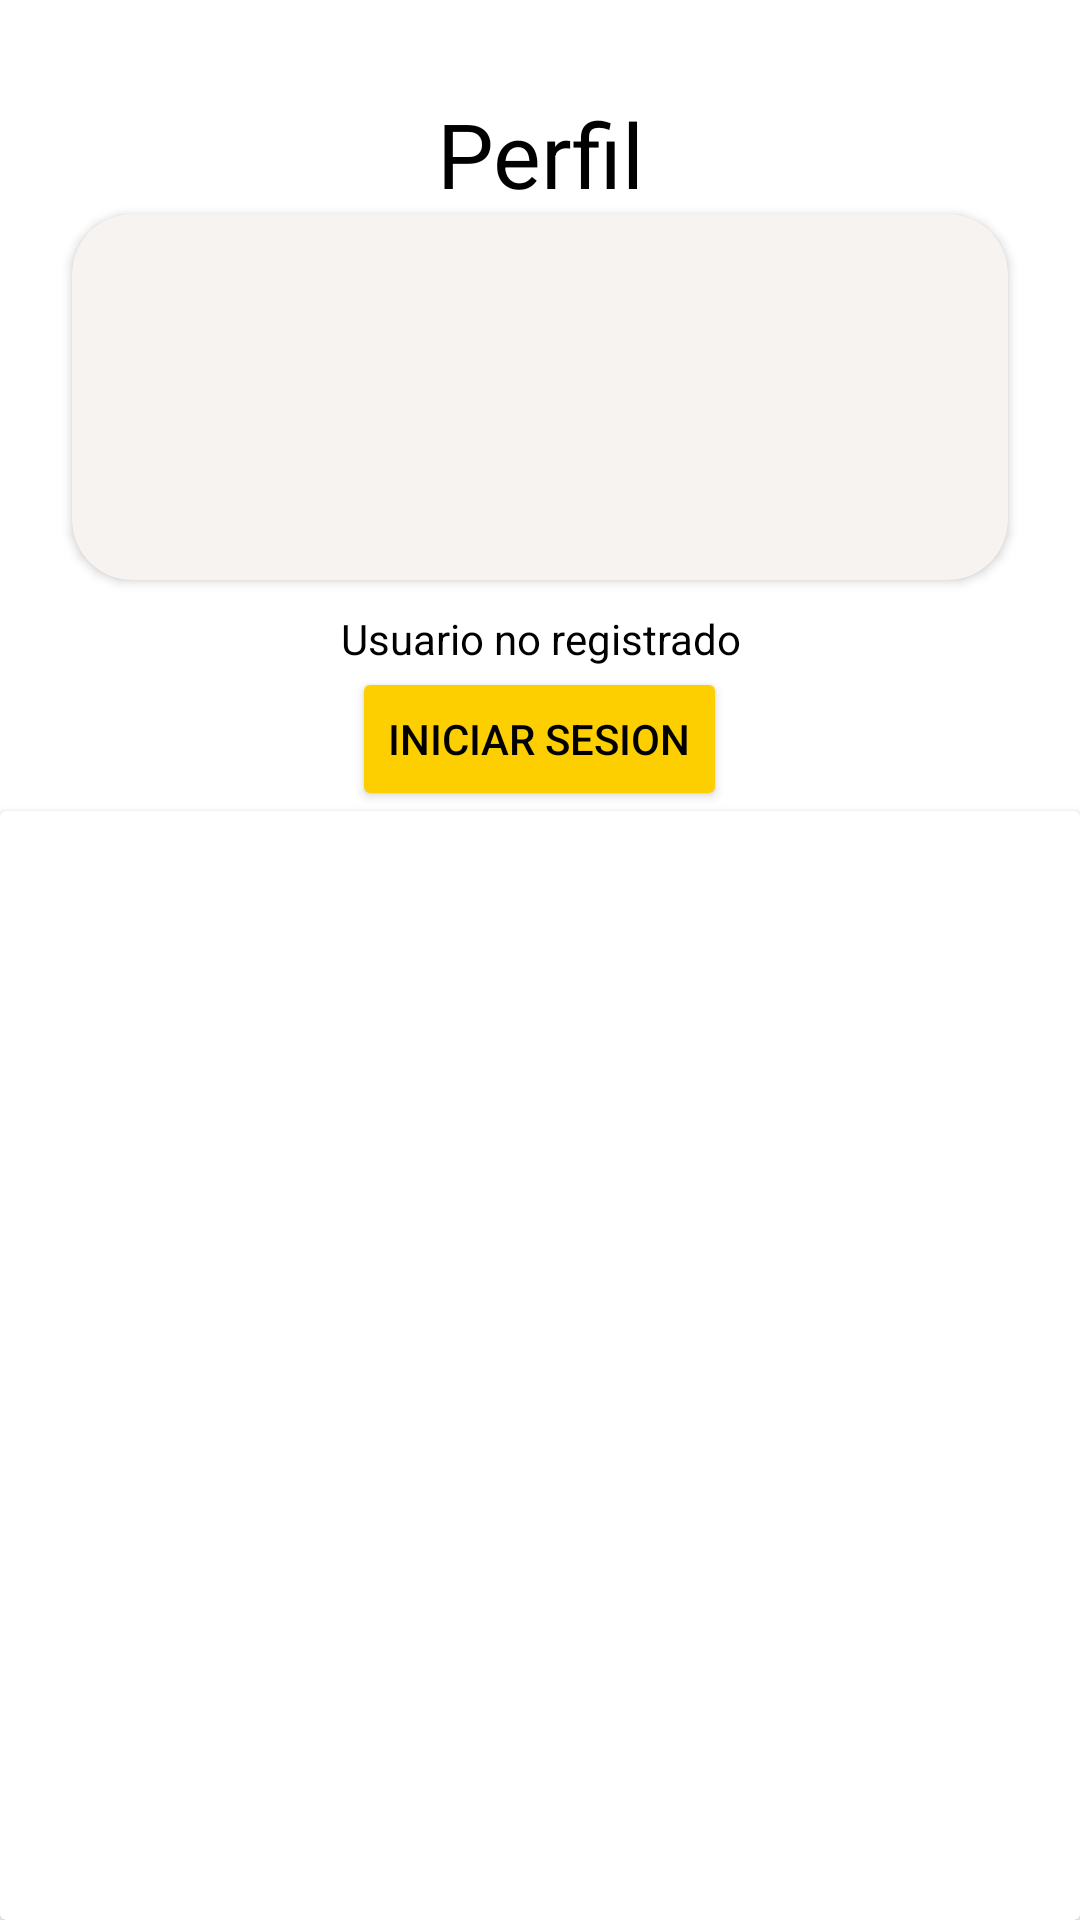

Reconstruct the res/layout file that produces this screen, plus the resources it refers to.
<!-- AndroidManifest.xml: application theme Theme.DeliCorrientazos -->
<!-- res/layout/fragment_account.xml -->
<?xml version="1.0" encoding="utf-8"?>
<FrameLayout xmlns:android="http://schemas.android.com/apk/res/android"
    xmlns:app="http://schemas.android.com/apk/res-auto"
    xmlns:tools="http://schemas.android.com/tools"
    android:layout_width="match_parent"
    android:layout_height="match_parent"
    tools:context=".ui.account.AccountFragment">


    <LinearLayout
        android:layout_width="match_parent"
        android:layout_height="match_parent"
        android:gravity="center"
        android:paddingTop="31dp"
        android:orientation="vertical">

        <TextView
            android:id="@+id/textView"
            android:layout_width="match_parent"
            android:layout_height="wrap_content"
            android:text="Perfil"
            android:textAlignment="center"
            android:textColor="@color/black"
            android:textSize="30sp" />

        <androidx.cardview.widget.CardView
            android:layout_width="match_parent"
            android:layout_height="122dp"
            android:layout_marginStart="24dp"
            android:layout_marginLeft="24dp"
            android:layout_marginEnd="24dp"
            android:layout_marginRight="24dp"
            android:backgroundTint="#F6F3F0"
            app:cardCornerRadius="20dp"

            app:layout_constraintEnd_toEndOf="parent"
            app:layout_constraintStart_toStartOf="parent"
            app:layout_constraintTop_toTopOf="parent">

            <ImageView
                android:id="@+id/imageView3"
                android:layout_width="match_parent"
                android:layout_height="113dp"
                android:layout_marginStart="10dp"
                android:layout_marginTop="10dp"
                android:layout_marginEnd="10dp"
                android:layout_marginBottom="10dp"
                android:src="@drawable/ic_baseline_account_circle_24" />

        </androidx.cardview.widget.CardView>

        <TextView
            android:id="@+id/textView3"
            android:layout_width="match_parent"
            android:layout_height="wrap_content"
            android:layout_marginTop="10dp"

            android:text="Usuario no registrado"
            android:textAlignment="center"
            android:textColor="@color/black" />

        <Button
            android:id="@+id/buttonGoLogin"
            android:layout_width="wrap_content"
            android:layout_height="wrap_content"
            android:backgroundTint="#fdcf00"
            android:text="Iniciar Sesion"
            android:textColor="@color/black" />

        <androidx.cardview.widget.CardView
            android:layout_width="match_parent"
            android:layout_height="match_parent" />
    </LinearLayout>
</FrameLayout>
<!-- resources referenced by this layout -->
<resources>
  <color name="black">#FF000000</color>
  <style name="Theme.DeliCorrientazos" parent="Theme.MaterialComponents.DayNight.NoActionBar">
          
          <item name="colorPrimary">@color/purple_500</item>
          <item name="colorPrimaryVariant">@color/purple_700</item>
          <item name="colorOnPrimary">@color/white</item>
          
          <item name="colorSecondary">@color/teal_200</item>
          <item name="colorSecondaryVariant">@color/teal_700</item>
          <item name="colorOnSecondary">@color/black</item>
          
          <item name="android:statusBarColor" tools:targetApi="l">?attr/colorPrimaryVariant</item>
          
      </style>
  <color name="purple_500">#FF6200EE</color>
  <color name="purple_700">#FF3700B3</color>
  <color name="white">#FFFFFFFF</color>
  <color name="teal_200">#FF03DAC5</color>
  <color name="teal_700">#FF018786</color>
</resources>
